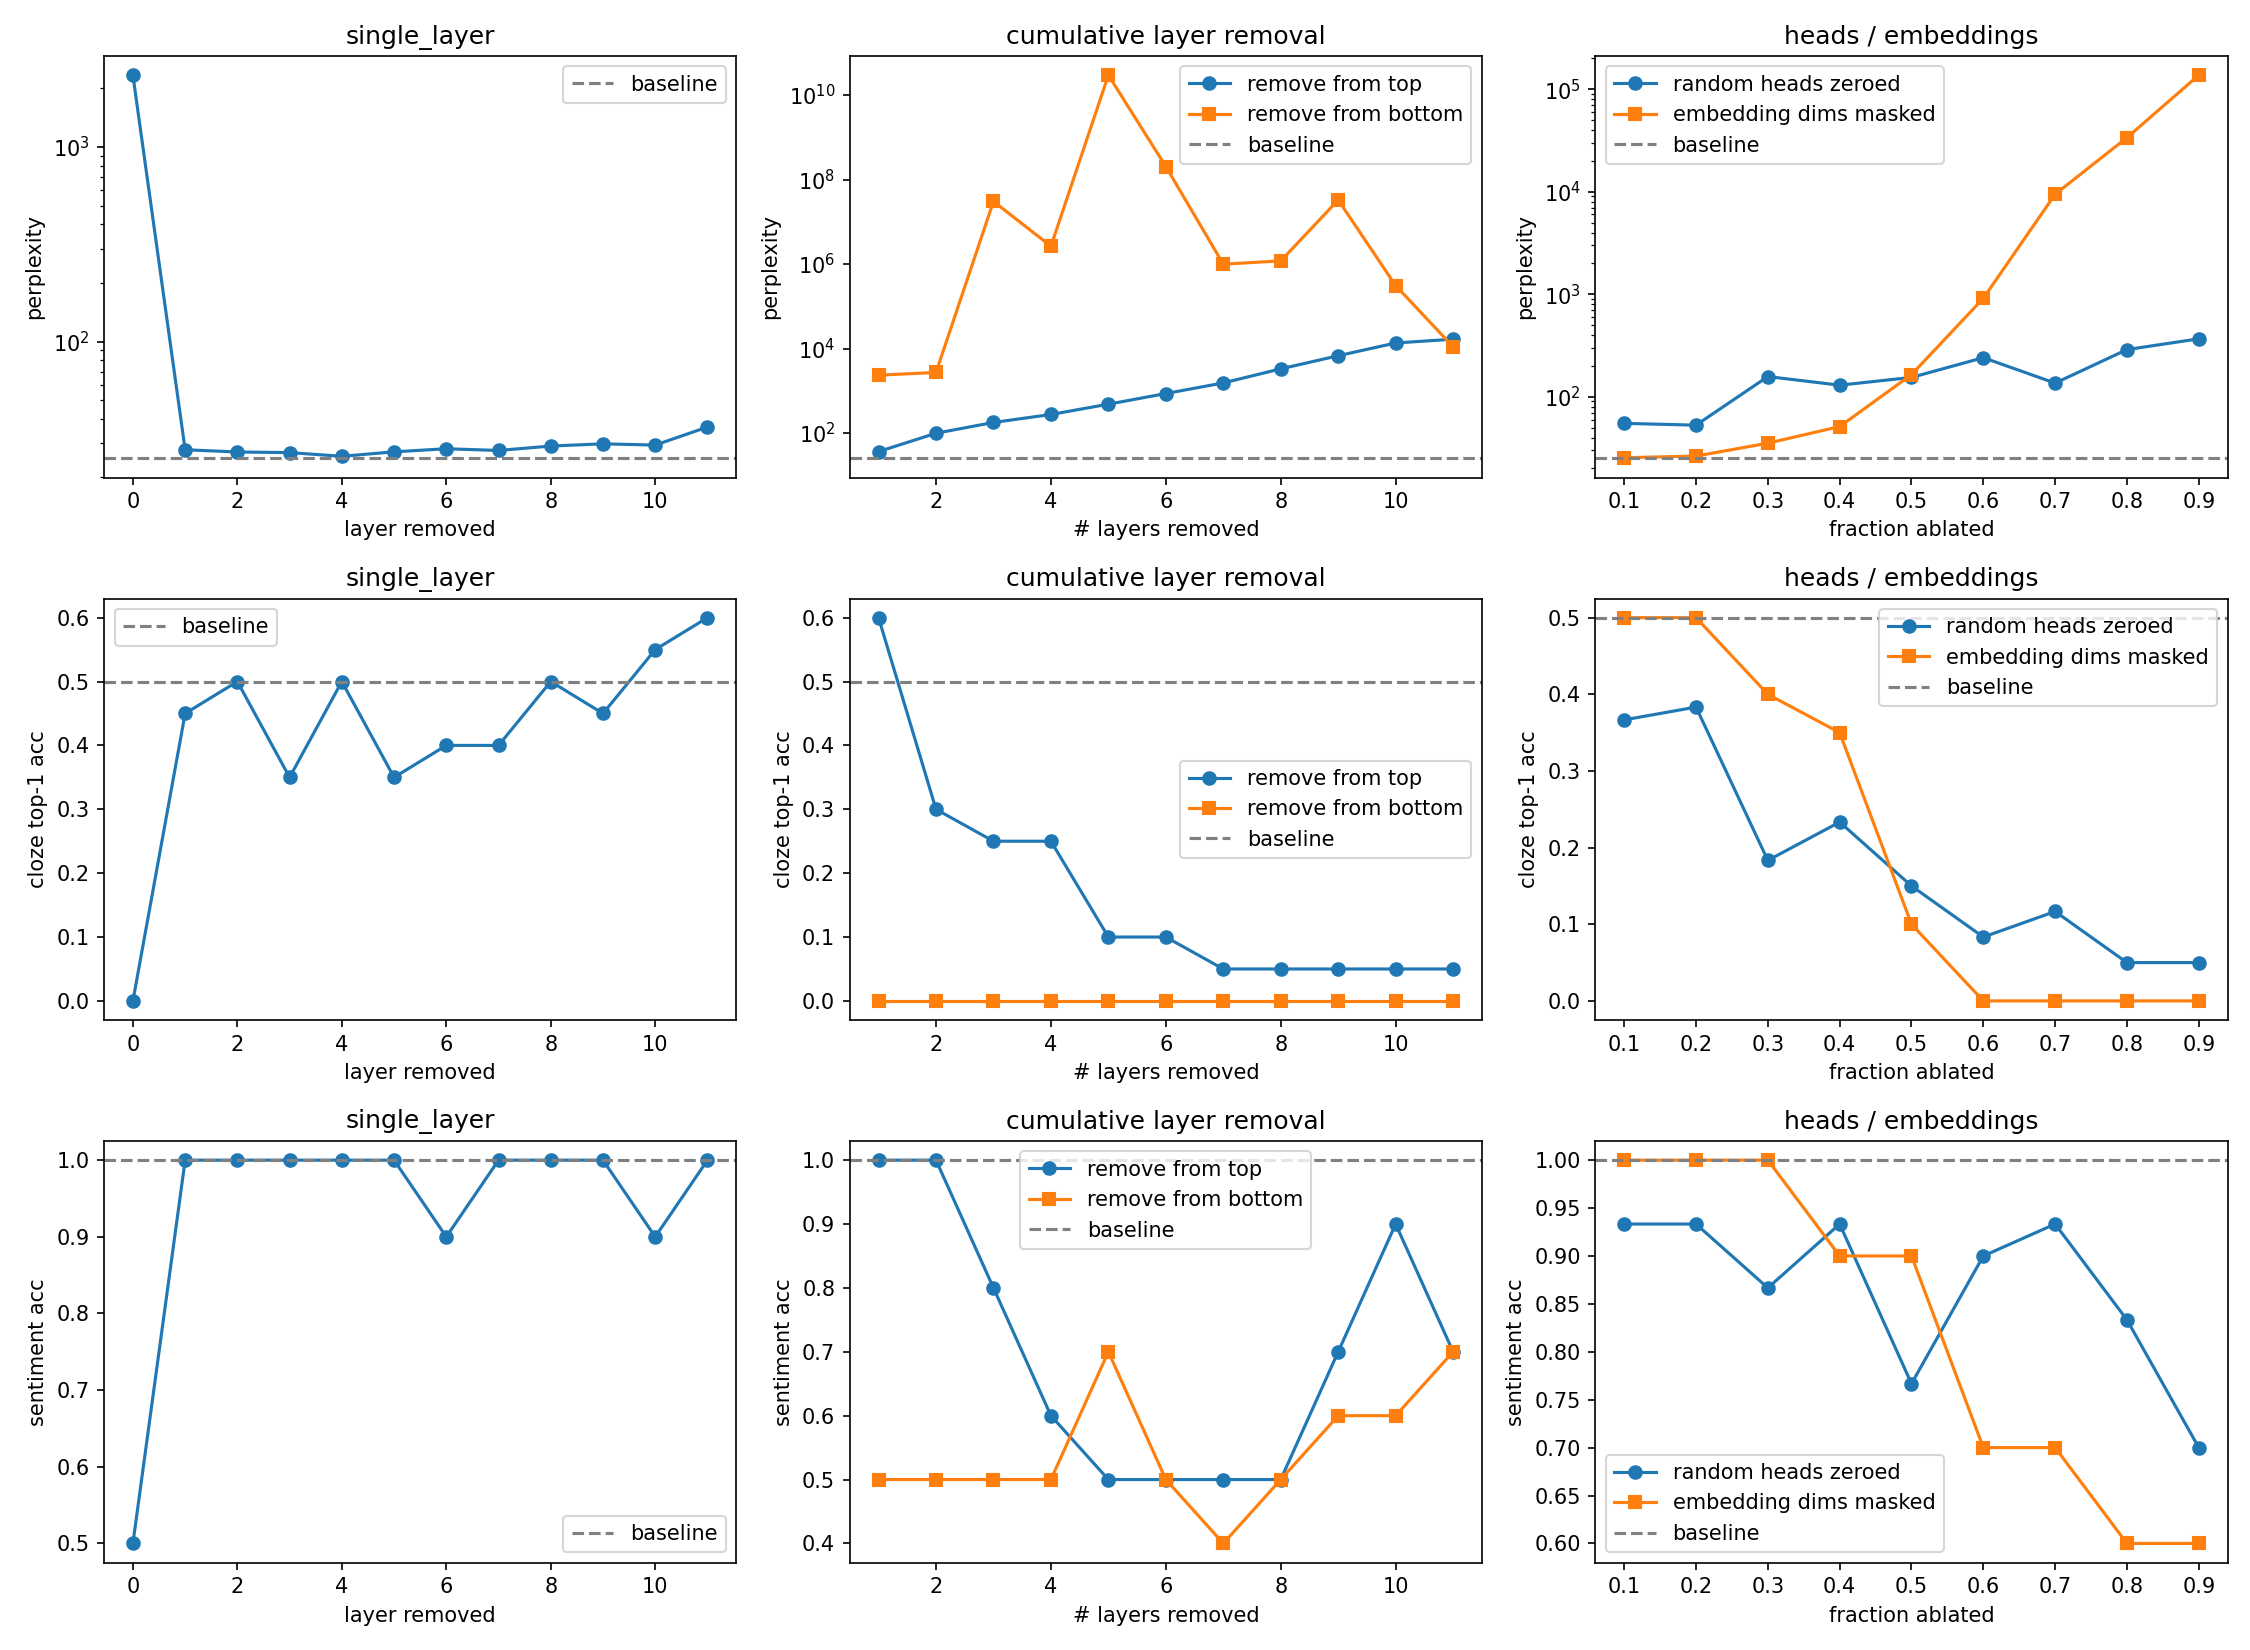

The table this chart was drawn from, first rows:
experiment, x, perplexity, cloze_acc, sentiment_acc
baseline, 0, 25.06, 0.5, 1.0
single_layer, 0, 2342, 0.0, 0.5
single_layer, 1, 27.77, 0.45, 1.0
single_layer, 2, 27.04, 0.5, 1.0
single_layer, 3, 26.84, 0.35, 1.0
single_layer, 4, 25.69, 0.5, 1.0
single_layer, 5, 27.09, 0.35, 1.0
single_layer, 6, 28.1, 0.4, 0.9
single_layer, 7, 27.53, 0.4, 1.0
single_layer, 8, 29.01, 0.5, 1.0
single_layer, 9, 29.78, 0.45, 1.0
single_layer, 10, 29.35, 0.55, 0.9
single_layer, 11, 36.34, 0.6, 1.0
cum_top, 1, 36.34, 0.6, 1.0
cum_bottom, 1, 2342, 0.0, 0.5
cum_top, 2, 98.84, 0.3, 1.0
cum_bottom, 2, 2714, 0.0, 0.5
cum_top, 3, 177.9, 0.25, 0.8
cum_bottom, 3, 30437906, 0.0, 0.5
cum_top, 4, 274.8, 0.25, 0.6
cum_bottom, 4, 2642629, 0.0, 0.5
cum_top, 5, 481.5, 0.1, 0.5
cum_bottom, 5, 29639262208, 0.0, 0.7
cum_top, 6, 861.4, 0.1, 0.5
cum_bottom, 6, 203581792, 0.0, 0.5
cum_top, 7, 1535, 0.05, 0.5
cum_bottom, 7, 993415, 0.0, 0.4
cum_top, 8, 3308, 0.05, 0.5
cum_bottom, 8, 1189074, 0.0, 0.5
cum_top, 9, 6755, 0.05, 0.7
cum_bottom, 9, 32902686, 0.0, 0.6
cum_top, 10, 13555, 0.05, 0.9
cum_bottom, 10, 308380, 0.0, 0.6
cum_top, 11, 16636, 0.05, 0.7
cum_bottom, 11, 11008, 0.0, 0.7
random_heads, 0.1, 55.05, 0.3667, 0.9333
random_heads, 0.2, 52.88, 0.3833, 0.9333
random_heads, 0.3, 157.5, 0.1833, 0.8667
random_heads, 0.4, 129.8, 0.2333, 0.9333
random_heads, 0.5, 154.5, 0.15, 0.7667
random_heads, 0.6, 240.7, 0.08333, 0.9
random_heads, 0.7, 136, 0.1167, 0.9333
random_heads, 0.8, 288.7, 0.05, 0.8333
random_heads, 0.9, 367.6, 0.05, 0.7
layer_all_heads, 0, 30.6, 0.4, 1.0
layer_all_heads, 1, 26.33, 0.35, 1.0
layer_all_heads, 2, 25.77, 0.45, 1.0
layer_all_heads, 3, 25.7, 0.5, 1.0
layer_all_heads, 4, 25.59, 0.5, 1.0
layer_all_heads, 5, 25.6, 0.5, 1.0
layer_all_heads, 6, 26.49, 0.6, 1.0
layer_all_heads, 7, 25.98, 0.45, 1.0
layer_all_heads, 8, 26.38, 0.55, 1.0
layer_all_heads, 9, 25.94, 0.4, 1.0
layer_all_heads, 10, 26.04, 0.5, 1.0
layer_all_heads, 11, 31.96, 0.5, 1.0
embed_mask, 0.1, 25.45, 0.5, 1.0
embed_mask, 0.2, 26.43, 0.5, 1.0
embed_mask, 0.3, 35.27, 0.4, 1.0
embed_mask, 0.4, 51.24, 0.35, 0.9
... 5 more rows
